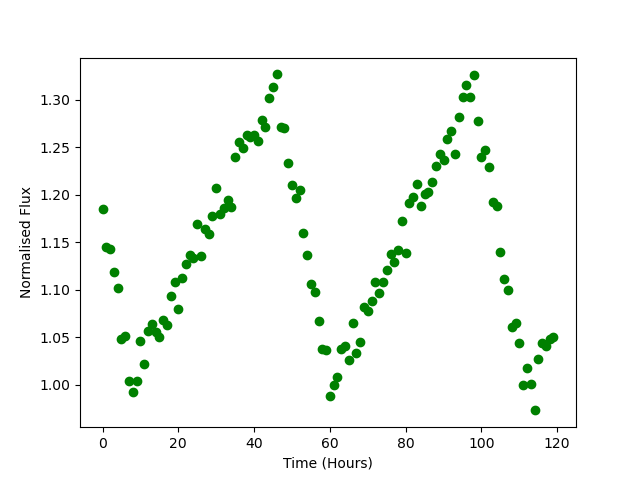

Data behind this chart, as committed beside it:
Time, Flux
0.0, 1.185
1.0, 1.144
2.0, 1.142
3.0, 1.118
4.0, 1.102
5.0, 1.048
6.0, 1.051
7.0, 1.004
8.0, 0.9917
9.0, 1.004
10.0, 1.046
11.0, 1.022
12.0, 1.056
13.0, 1.064
14.0, 1.055
15.0, 1.05
16.0, 1.068
17.0, 1.063
18.0, 1.094
19.0, 1.108
20.0, 1.08
21.0, 1.112
22.0, 1.127
23.0, 1.137
24.0, 1.133
25.0, 1.169
26.0, 1.136
27.0, 1.164
28.0, 1.159
29.0, 1.178
30.0, 1.207
31.0, 1.18
32.0, 1.186
33.0, 1.194
34.0, 1.187
35.0, 1.24
36.0, 1.255
37.0, 1.249
38.0, 1.263
39.0, 1.26
40.0, 1.263
41.0, 1.256
42.0, 1.279
43.0, 1.271
44.0, 1.302
45.0, 1.313
46.0, 1.327
47.0, 1.272
48.0, 1.27
49.0, 1.234
50.0, 1.21
51.0, 1.197
52.0, 1.205
53.0, 1.16
54.0, 1.136
55.0, 1.106
56.0, 1.098
57.0, 1.067
58.0, 1.038
59.0, 1.037
... 60 more rows
